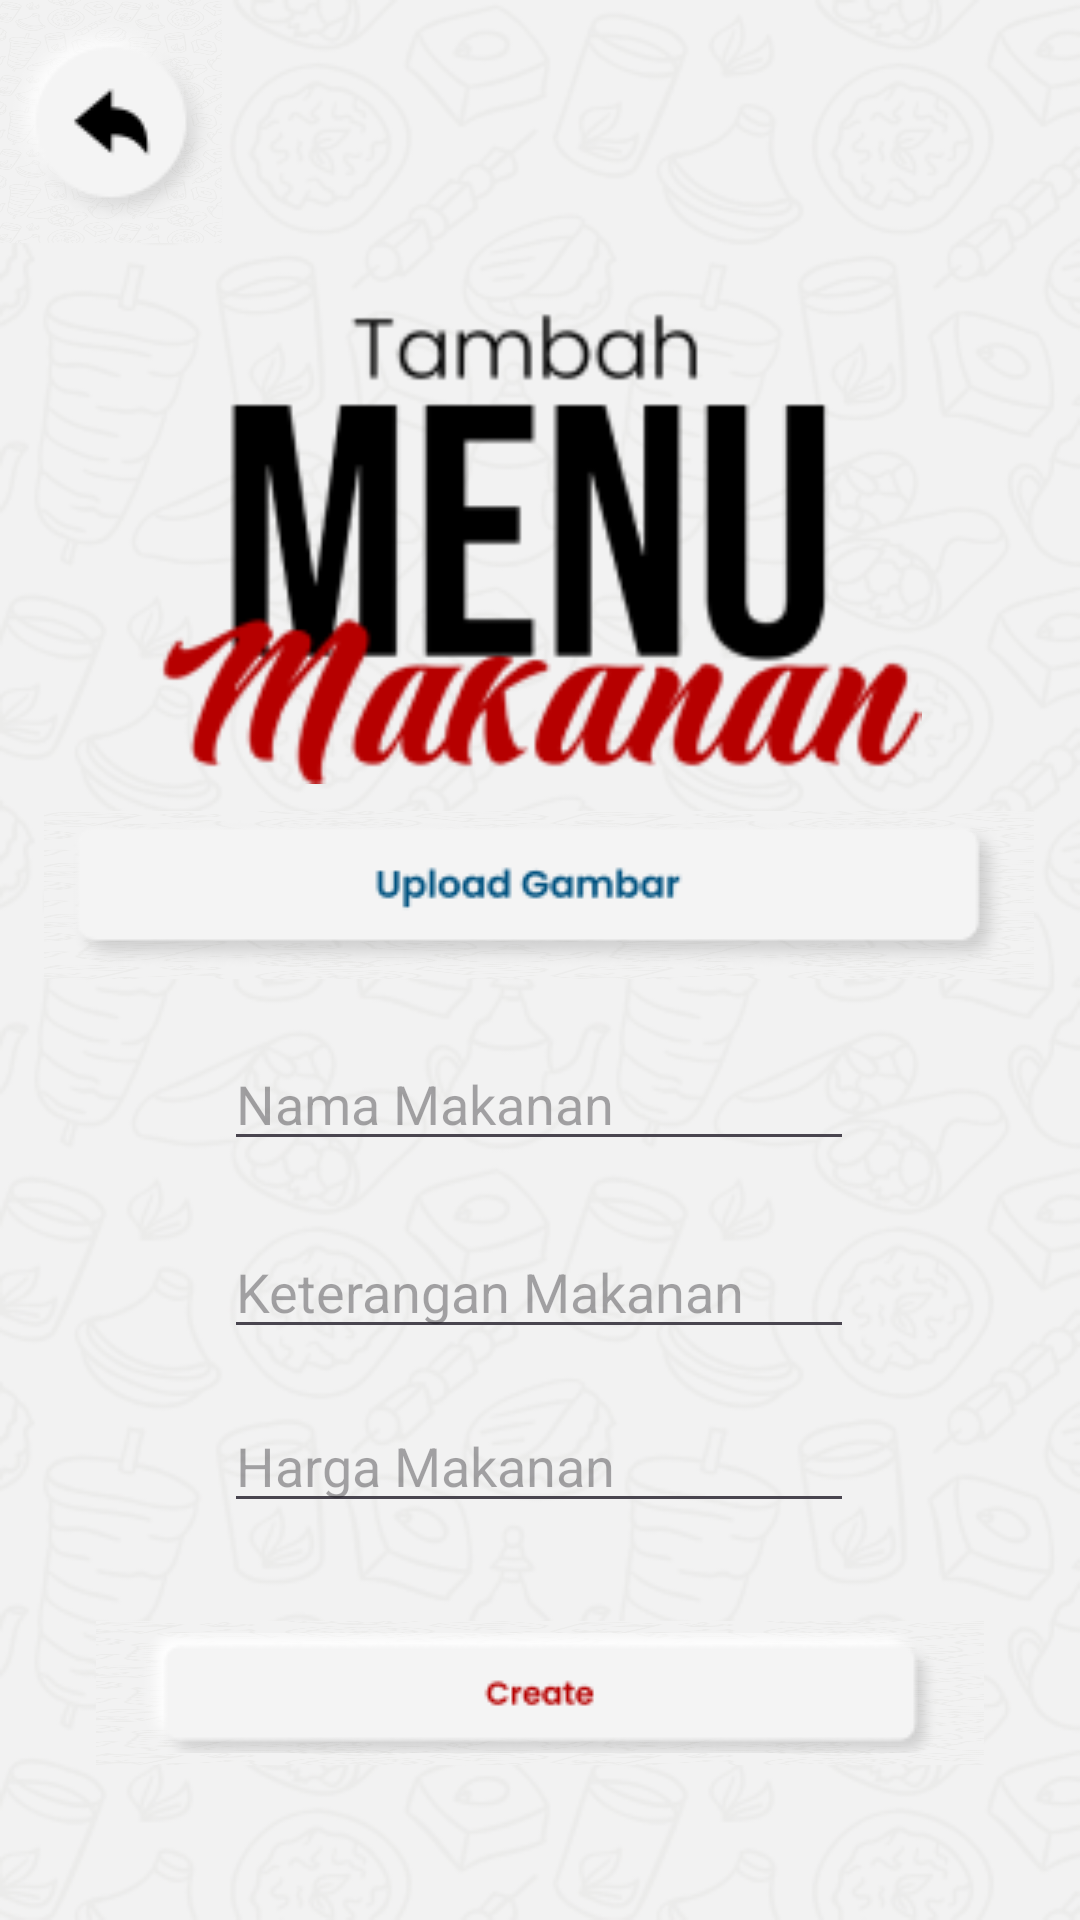

Android layout source for this screen:
<!-- AndroidManifest.xml: application theme Theme.Tubes_angkringan -->
<!-- res/layout/activity_page_tambah_menu_makanan_admin.xml -->
<?xml version="1.0" encoding="utf-8"?>
<androidx.constraintlayout.widget.ConstraintLayout
    xmlns:android="http://schemas.android.com/apk/res/android"
    xmlns:app="http://schemas.android.com/apk/res-auto"
    xmlns:tools="http://schemas.android.com/tools"
    android:layout_width="match_parent"
    android:layout_height="match_parent"
    android:background="@drawable/bg">

    <ImageButton
        android:id="@+id/imageButton13"
        android:layout_width="74dp"
        android:layout_height="81dp"
        android:background="@drawable/bg"
        app:layout_constraintBottom_toBottomOf="parent"
        app:layout_constraintEnd_toEndOf="parent"
        app:layout_constraintHorizontal_bias="0.0"
        app:layout_constraintStart_toStartOf="parent"
        app:layout_constraintTop_toTopOf="parent"
        app:layout_constraintVertical_bias="0.0"
        app:srcCompat="@drawable/buttonkembali" />

    <ImageButton
        android:id="@+id/imageButton15"
        android:layout_width="296dp"
        android:layout_height="48dp"
        android:background="@drawable/bg"
        android:enabled="true"
        app:layout_constraintBottom_toBottomOf="parent"
        app:layout_constraintEnd_toEndOf="parent"
        app:layout_constraintStart_toStartOf="parent"
        app:layout_constraintTop_toTopOf="parent"
        app:layout_constraintVertical_bias="0.913"
        app:srcCompat="@drawable/buttoncreate" />

    <ImageView
        android:id="@+id/imageView13"
        android:layout_width="264dp"
        android:layout_height="160dp"
        app:layout_constraintBottom_toBottomOf="parent"
        app:layout_constraintEnd_toEndOf="parent"
        app:layout_constraintHorizontal_bias="0.496"
        app:layout_constraintStart_toStartOf="parent"
        app:layout_constraintTop_toTopOf="parent"
        app:layout_constraintVertical_bias="0.211"
        app:srcCompat="@drawable/tambahmenufood" />

    <ImageButton
        android:id="@+id/imageButton26"
        android:layout_width="330dp"
        android:layout_height="56dp"
        android:background="@drawable/bg"
        app:layout_constraintBottom_toBottomOf="parent"
        app:layout_constraintEnd_toEndOf="parent"
        app:layout_constraintHorizontal_bias="0.493"
        app:layout_constraintStart_toStartOf="parent"
        app:layout_constraintTop_toTopOf="parent"
        app:layout_constraintVertical_bias="0.463"
        app:srcCompat="@drawable/tombuppict" />

    <EditText
        android:id="@+id/editTextNamaMakanan"
        android:layout_width="wrap_content"
        android:layout_height="wrap_content"
        android:ems="10"
        android:hint="Nama Makanan"
        android:inputType="text"
        app:layout_constraintBottom_toTopOf="@+id/editTextKeteranganMakanan"
        app:layout_constraintEnd_toEndOf="parent"
        app:layout_constraintHorizontal_bias="0.497"
        app:layout_constraintStart_toStartOf="parent"
        app:layout_constraintTop_toBottomOf="@+id/imageView13"
        app:layout_constraintVertical_bias="0.798" />

    <EditText
        android:id="@+id/editTextKeteranganMakanan"
        android:layout_width="wrap_content"
        android:layout_height="wrap_content"
        android:ems="10"
        android:hint="Keterangan Makanan"
        android:inputType="text"
        app:layout_constraintBottom_toBottomOf="parent"
        app:layout_constraintEnd_toEndOf="parent"
        app:layout_constraintHorizontal_bias="0.497"
        app:layout_constraintStart_toStartOf="parent"
        app:layout_constraintTop_toTopOf="parent"
        app:layout_constraintVertical_bias="0.682" />

    <EditText
        android:id="@+id/editTextHargaMakanan"
        android:layout_width="wrap_content"
        android:layout_height="wrap_content"
        android:ems="10"
        android:hint="Harga Makanan"
        android:inputType="numberDecimal"
        app:layout_constraintBottom_toBottomOf="parent"
        app:layout_constraintEnd_toEndOf="parent"
        app:layout_constraintHorizontal_bias="0.497"
        app:layout_constraintStart_toStartOf="parent"
        app:layout_constraintTop_toTopOf="parent"
        app:layout_constraintVertical_bias="0.779" />

</androidx.constraintlayout.widget.ConstraintLayout>
<!-- resources referenced by this layout -->
<resources>
  <!-- drawable bg: png bitmap (drawable, 97870 bytes) -->
  <!-- drawable buttoncreate: png bitmap (drawable, 2916 bytes) -->
  <!-- drawable buttonkembali: png bitmap (drawable, 4095 bytes) -->
  <!-- drawable tambahmenufood: png bitmap (drawable, 10068 bytes) -->
  <!-- drawable tombuppict: png bitmap (drawable, 4057 bytes) -->
  <style name="Theme.Tubes_angkringan" parent="Base.Theme.Tubes_angkringan" />
  <style name="Base.Theme.Tubes_angkringan" parent="Theme.Material3.DayNight.NoActionBar">
          
          
      </style>
</resources>
